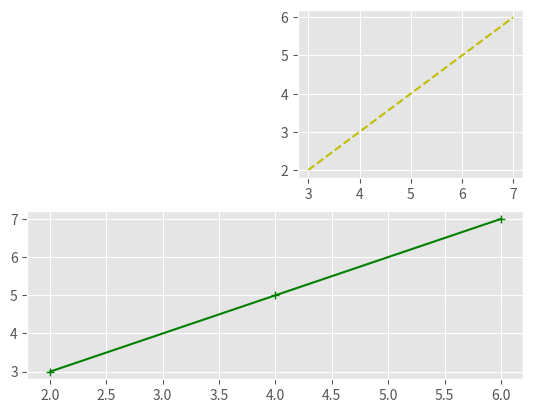
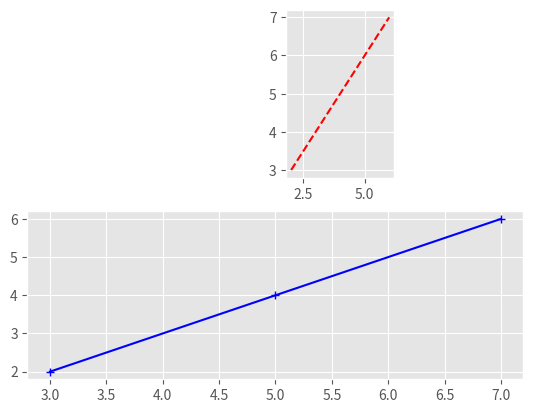
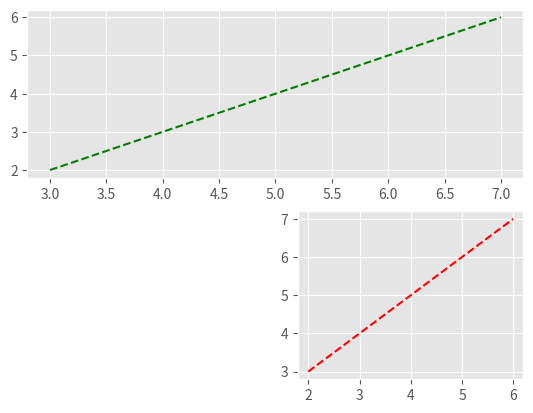
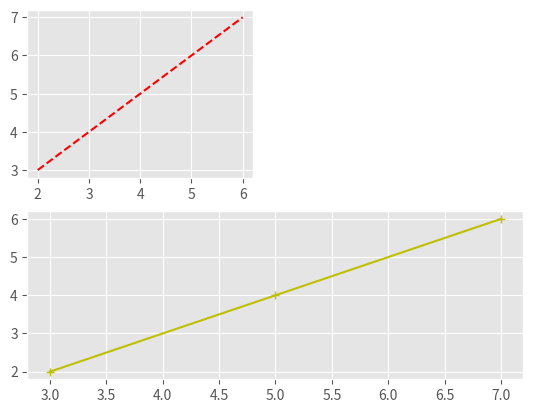
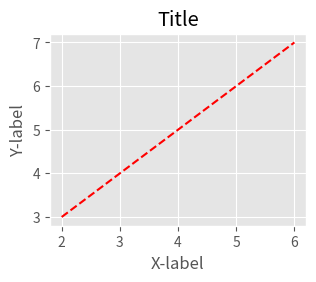
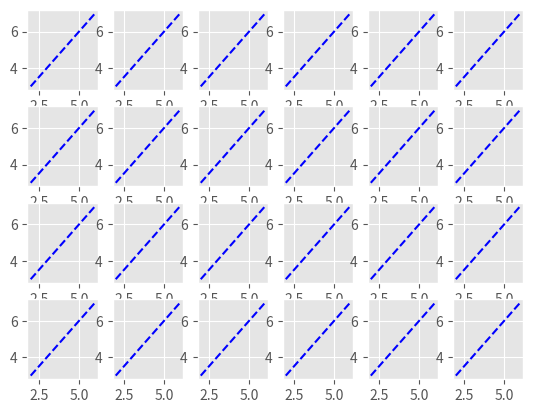
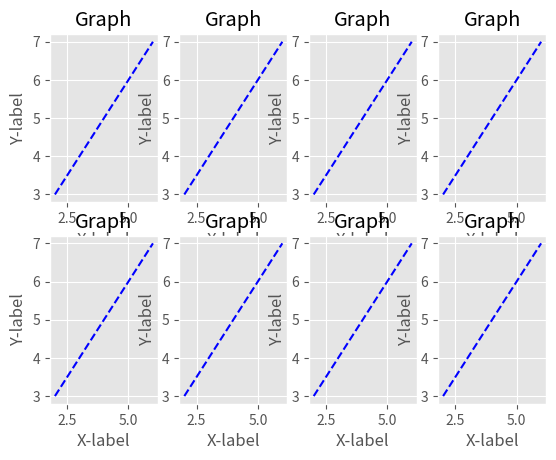
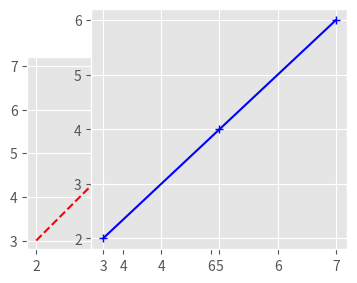

Write the Python code that produced these figures, in order.
print("It's survival of the fittest in this world filled with violence , deception and betrayel.")








from matplotlib import style 

style.use ('ggplot')

x = [2 , 4 , 6]
y = [3 , 5 , 7]

x2 = [5 , 9 , 11]
y2 = [1 , 7 , 9]











from matplotlib import pylab 

pylab.subplot(2 , 1 , 2)
pylab.plot(x , y , 'g+-')

pylab.subplot(2 , 2 , 2)
pylab.plot(y , x , 'y--')

pylab.show()









pylab.subplot(2 , 4 , 3)
pylab.plot(x , y , 'r--')

pylab.subplot(2 , 1 , 2)
pylab.plot(y , x , 'b+-')

pylab.show()









pylab.subplot(2 , 2 , 4)
pylab.plot(x , y , 'r--')

pylab.subplot(2 , 1 , 1)
pylab.plot(y , x , 'g--')

pylab.show()











pylab.subplot(2 , 2 , 1)
pylab.plot(x , y , 'r--')

pylab.subplot(2 , 1 , 2)
pylab.plot(y , x , 'y+-')

pylab.show()









from matplotlib import pyplot as plt 

fig = pylab.figure()

axis = fig.add_axes([0.2 , 0.2 , 0.4 , 0.4])

axis.plot(x , y , 'r--')
axis.set_xlabel('X-label')
axis.set_ylabel('Y-label')
axis.set_title('Title')


pylab.show()











fig , axes = plt.subplots(nrows = 4 , ncols = 6)

for ax in axes.flat :
    ax.plot(x , y , 'b--')

plt.show()














fig , axes = plt.subplots(nrows = 2 , ncols = 4)

for ax in axes.flat :
    ax.plot(x , y , 'b--')
    ax.set_title('Graph')
    ax.set_xlabel('X-label')
    ax.set_ylabel('Y-label')

plt.show()













fig = pylab.figure()

axis1 = fig.add_axes([0.1 , 0.2 , 0.3 , 0.4])
axis2 = fig.add_axes([0.2 , 0.2 , 0.4 , 0.5])

axis1.plot(x , y , 'r--')
axis2.plot(y , x , 'b+-')

pylab.show()
